Run: headless pygame with SDL's dummy video driver; simulated clock (each Clock.tick advances the game by its frame time, no real sleeping); random seed 0; keys injected as events and as key.get_pressed() state; no mouse input.
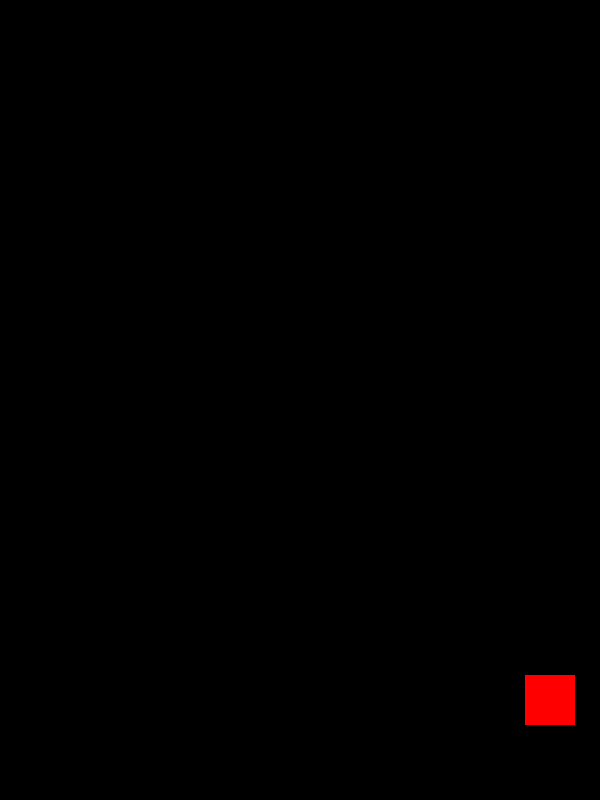
Frame 1 of 4 · flips 1–60 · no input
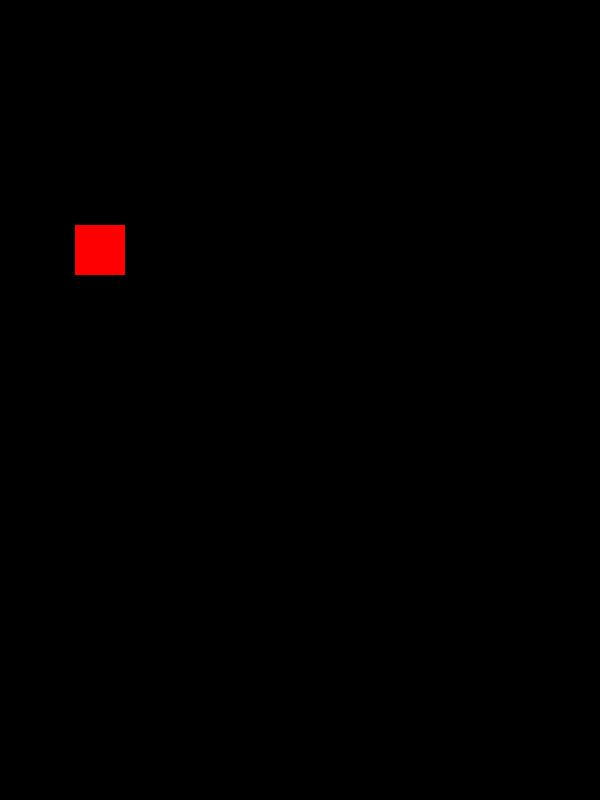
Frame 2 of 4 · flips 61–180 · tapped SPACE, RETURN · held RIGHT (→), D
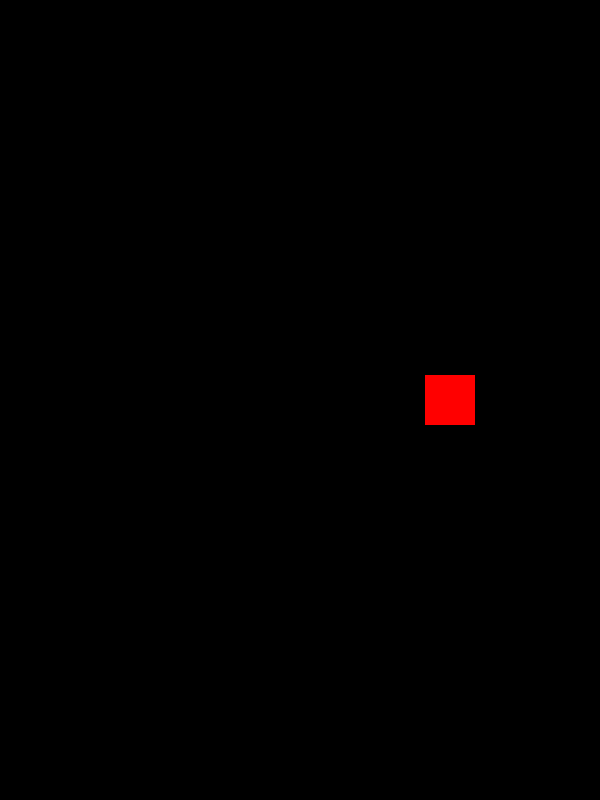
Frame 3 of 4 · flips 181–300 · held DOWN (↓), S
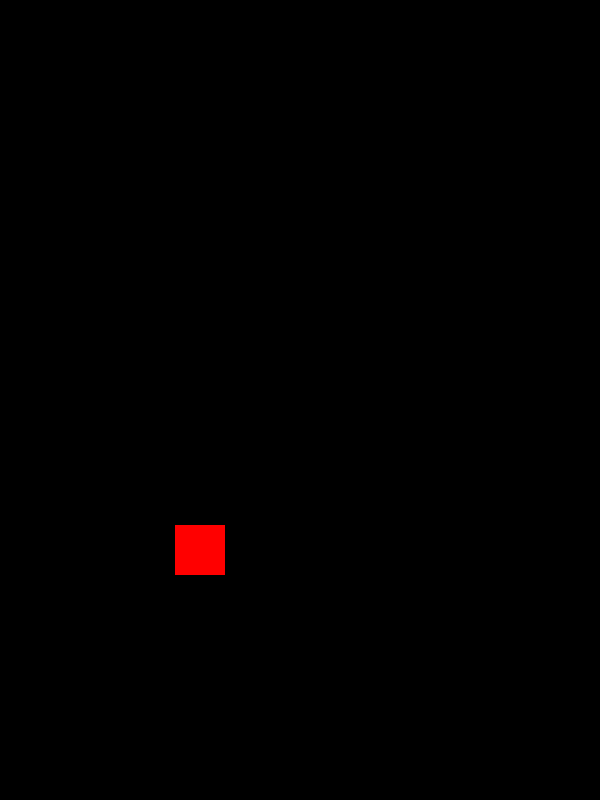
Frame 4 of 4 · flips 301–420 · held LEFT (←), A, UP (↑), W

The pygame program that drew these frames:

#from pygame import *
import pygame

pygame.init()

FPS = 60
BLACK = (0,0,0)
RED = (255, 0, 0)

screen = pygame.display.set_mode((600, 800))
screen_rect = screen.get_rect()
clock = pygame.time.Clock()

class Ball(pygame.sprite.Sprite):
    def __init__(self):
        super().__init__()
        self.image = pygame.Surface((50,50))
        self.image.fill(RED)
        self.rect = self.image.get_rect()
        self.rect.center = screen_rect.center
        self.x_speed = 5
        self.y_speed = 5
        
    def update(self):
        if self.rect.right >= screen_rect.right:
            self.x_speed = -5
        if self.rect.left <= screen_rect.left:
            self.x_speed = 5
        if self.rect.top <= screen_rect.top:
            self.y_speed = 5
        if self.rect.bottom >= screen_rect.bottom:
            self.y_speed = -5
    
        self.rect.x += self.x_speed
        self.rect.y += self.y_speed

all_sprites = pygame.sprite.Group()
ball = Ball()
all_sprites.add(ball)

running = True
while running:
    clock.tick(FPS)

    for event in pygame.event.get():
        if event.type == pygame.QUIT:
            running = False

    all_sprites.update()
    screen.fill(BLACK)
    all_sprites.draw(screen)
    pygame.display.flip()

pygame.quit()
